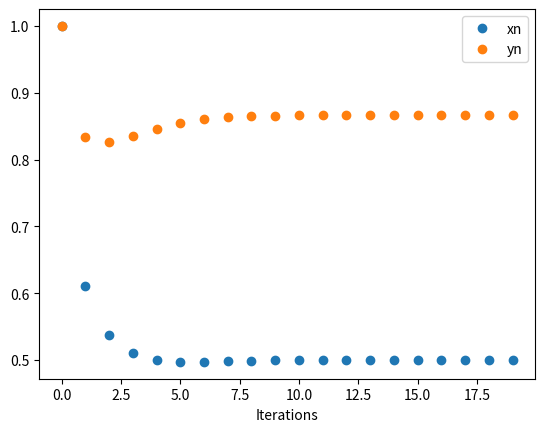

Write the Python code that produced this figure.
import numpy as np
import matplotlib.pyplot as plt

def driver_1():
    f = lambda x,y: 3*x**2 - y**2 
    g = lambda x,y: 3*x*y**2 - x**3 - 1

    x0 = 1
    y0 = 1
    nmax = 20
    tol = 1e-13

    [xn, yn] = non_linear_solver(f, g, x0, y0, nmax)
    print(f'After {nmax} iterations, xn and yn converged to {xn} and {yn} respectively.')


def non_linear_solver (f, g, x0, y0, nmax):
    """
    Inputs: 
    f - function #1
    g - function #2
    x0 - starting value for x
    y0 - starting value for y
    nmax - maximum number of iterations
    Outputs:

    """
    
    J = np.array([[1/6,1/18], [0,1/6]])
    y1 = np.zeros(nmax)
    y2 = np.zeros(nmax)
    x = np.zeros(nmax)
    y1[0] = x0
    y2[0] = y0

    for i in range(1,nmax):
        B = np.array([[f(x0, y0)], [g(x0, y0)]])
        p1 = np.array([[x0], [y0]]) - np.dot(J,B)             
        x0 = p1[0][0]
        y0 = p1[1][0]

        y1[i] = x0
        y2[i] = y0
        x[i] = i
    
    plt.plot(x,y1, 'o')
    plt.plot(x,y2, 'o')
    plt.legend(["xn", "yn"])
    plt.xlabel("Iterations")
    plt.show()

    return [x0, y0]



driver_1()


